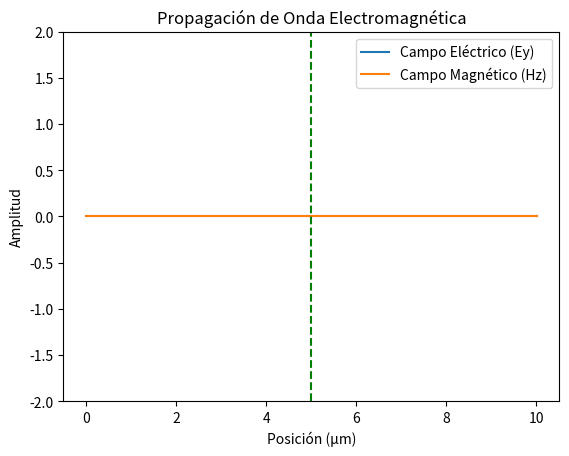

Write Python code to recreate this figure.
# ...existing code...
import numpy as np
import matplotlib.pyplot as plt
from matplotlib.animation import FuncAnimation

class Propagacion_ondas_1D:
    """
    Docstring for Propagacion_ondas_1D class.
    """

    def __init__(
        self,
        c=3e8,
        espaciado_mallado=10e-9,
        puntos_mallado=1001,
        simulacion_pasos=10000,
        delta_xp=400e-9,
        E0=1,
        kp=250,
        distancia_simulacion=10,
        er1=16,
        er2=49
    ):
        self.velocidad_prop = c
        self.espaciado_mallado = espaciado_mallado
        self.paso_temporal = self.espaciado_mallado / (2 * self.velocidad_prop)
        self.num_puntos = puntos_mallado
        self.simulacion_pasos = simulacion_pasos

        self.delta_xp = delta_xp
        self.E0 = E0
        self.kp = kp
        self.delta_tp = self.delta_xp / self.velocidad_prop
        self.top = 5 * self.delta_tp
        self.distancia_simulacion = distancia_simulacion
        self.er1 = er1
        self.er2 = er2

        self.malla_x = None
        self.malla_t = None
        self.Ey = None
        self.Hz = None

        self.variable_apoyo1 = np.zeros(np.round(2*np.sqrt(self.er1)).astype(int))
        self.variable_apoyo2 = np.zeros(np.round(2*np.sqrt(self.er1)).astype(int))
        self.variable_apoyo3 = np.zeros(np.round(2*np.sqrt(self.er2)).astype(int))
        self.variable_apoyo4 = np.zeros(np.round(2*np.sqrt(self.er2)).astype(int))
        

    def generar_mallado(self):
        self.malla_x = np.linspace(0, self.num_puntos * self.espaciado_mallado, self.num_puntos)
        self.malla_t = np.arange(0, self.simulacion_pasos * self.paso_temporal, self.paso_temporal)

    def Onda_1D(self):
        self.Ey = np.zeros(self.num_puntos)
        self.Hz = np.zeros(self.num_puntos)

    def Pulso(self, t):
        return self.E0 * np.exp(-((t - self.top) ** 2) / (2 * (self.delta_tp ** 2)))
    
    def E_r(self):
        e0=np.ones(500)*(1/(2*self.er1))
        er = np.ones(501)*(1/(2*self.er2))

        return np.concatenate((e0,er),axis = None)



    def Propagacion_campos(self, t):
        self.Ey[1:] = self.Ey[1:] - 0.5 * (self.Hz[1:] - self.Hz[:-1])
        self.Ey[self.kp] = self.Ey[self.kp] + self.Pulso(t)
        self.Hz[:-1] = self.Hz[:-1] - 0.5 * (self.Ey[1:] - self.Ey[:-1])

    def Absorbente(self,t):
        self.Ey[1:] = self.Ey[1:] - 0.5 * (self.Hz[1:] - self.Hz[:-1])
        self.Ey[self.kp] = self.Ey[self.kp] + self.Pulso(t)
        self.Ey[0] = self.variable_apoyo1
        self.variable_apoyo1 = self.variable_apoyo2
        self.variable_apoyo2 = self.Ey[1]
        self.Ey[-1] = self.variable_apoyo3
        self.variable_apoyo3 = self.variable_apoyo4
        self.variable_apoyo4 = self.Ey[-2]
        self.Hz[:-1] = self.Hz[:-1] - 0.5 * (self.Ey[1:] - self.Ey[:-1])

    def Absorbente_relativo(self, t):
        self.Ey[1:] = self.Ey[1:] - self.E_r()[1:]*(self.Hz[1:] - self.Hz[:-1])
        self.Ey[self.kp] = self.Ey[self.kp] + self.Pulso(t)
        self.Ey[0] = self.variable_apoyo1[0]
        self.variable_apoyo1[:-1] = self.variable_apoyo1[1:]
        self.variable_apoyo1[-1] = self.Ey[1]
        self.Ey[-1] = self.variable_apoyo3[-1]
        self.variable_apoyo3[1:] = self.variable_apoyo3[:-1]
        self.variable_apoyo3[0] = self.Ey[-2]
        self.Hz[:-1] = self.Hz[:-1] - 0.5 *(self.Ey[1:] - self.Ey[:-1])

    def generar_animacion(self):
        if self.malla_x is None or self.malla_t is None:
            self.generar_mallado()

        if self.kp < 0 or self.kp >= self.num_puntos:
            raise ValueError(f"kp fuera de rango: {self.kp} (0..{self.num_puntos-1})")

        self.Onda_1D()
        
        

        fig, ax = plt.subplots()
        Onda_Ey = ax.plot(self.malla_x*1e6, self.Ey, label='Campo Eléctrico (Ey)')[0]
        Onda_Hz = ax.plot(self.malla_x*1e6, self.Hz, label='Campo Magnético (Hz)')[0]
        ax.set_xlabel('Posición (µm)')
        ax.set_ylabel('Amplitud')
        Titulo = ax.set_title('Propagación de Onda Electromagnética') 
        ax.legend()
        ax.set_ylim(-2 * self.E0, 2 * self.E0)
        ax.vlines(500 * self.espaciado_mallado * 1e6, -2 * self.E0, 2 * self.E0, color='green', linestyle='--', label='Fuente')
        total_frames = self.simulacion_pasos // self.distancia_simulacion

        def animacion(frame):

            inicio = frame * self.distancia_simulacion
            fin = min(inicio + self.distancia_simulacion, self.simulacion_pasos)
            for t in range(int(inicio), int(fin)):
                tiempo = t * self.paso_temporal
                
                self.Absorbente_relativo(tiempo)


            Titulo.set_text(f'Propagación de Onda Electromagnética -- t = {(frame * self.distancia_simulacion * self.paso_temporal * 10**15):.2f} fs')
            Onda_Ey.set_ydata(self.Ey)
            Onda_Hz.set_ydata(self.Hz)


            return Titulo, Onda_Ey, Onda_Hz

        self.anim = FuncAnimation(
            fig, animacion, frames=total_frames, interval=10, blit=False, repeat=False
        )
        plt.show()



class Propagacion_ondas_2D(Propagacion_ondas_1D):
    def __init__(
        self,
        c=3e8,
        espaciado_mallado=10e-9,
        puntos_mallado=401,
        simulacion_pasos=10000,
        delta_xp=40e-9,
        E0=1,
        kp=200,
        distancia_simulacion=10,
        er1=1,
        er2=4,
        lp=200
    ):
        super().__init__(
            c=c,
            espaciado_mallado=espaciado_mallado,
            puntos_mallado=puntos_mallado,
            simulacion_pasos=simulacion_pasos,
            delta_xp=delta_xp,
            E0=E0,
            kp=kp,
            distancia_simulacion=distancia_simulacion,
            er1=er1,
            er2=er2
        )
    
        self.malla_y = None
        self.Ez = None
        self.Hx = None
        self.Hy = None
        self.lp = lp

    def generar_mallado(self):
        super().generar_mallado()
        self.malla_y = np.linspace(0, self.num_puntos * self.espaciado_mallado, self.num_puntos)
        print(self.malla_x.shape == self.malla_y.shape)

        Malla_Y, Malla_X = np.meshgrid(self.malla_y, self.malla_x)
        self.malla_x = Malla_X
        self.malla_y = Malla_Y

        return Malla_X, Malla_Y
    
    def Onda_2D(self):
        self.Ez = np.zeros((self.num_puntos, self.num_puntos))
        self.Hx = np.zeros((self.num_puntos, self.num_puntos))
        self.Hy = np.zeros((self.num_puntos, self.num_puntos))

    def Pulo_2D(self, t):
        return self.E0 * np.exp(-((t - self.top) ** 2) / (2 * (self.delta_tp ** 2)))
    
    def Propagacion_campos_2D(self, t):
        self.Ez[1:, 1:] = self.Ez[1:, 1:] + 0.5 * (self.Hy[1:, 1:] - self.Hy[:-1, 1:]) - 0.5*(self.Hx[1:, 1:] - self.Hx[1:, :-1])
        self.Ez[self.kp, self.lp] = self.Pulo_2D(t)
        self.Hx[:, :-1] = self.Hx[:, :-1] - 0.5 * (self.Ez[:, 1:] - self.Ez[:, :-1])
        self.Hy[:-1, :] = self.Hy[:-1, :] + 0.5 * (self.Ez[1:, :] - self.Ez[:-1, :])

    def generar_animacion_2D(self):
        if self.malla_x is None or self.malla_y is None or self.malla_t is None:
            self.generar_mallado()

        if self.kp < 0 or self.kp >= self.num_puntos:
            raise ValueError(f"kp fuera de rango: {self.kp} (0..{self.num_puntos-1})")

        self.Onda_2D()
        niveles=np.linspace(-0.1,0.1,21)
        fig, ax = plt.subplots()
        cs = ax.contourf(self.malla_x, self.malla_y, np.clip(self.Ez, -0.1, 0.1), niveles, cmap='hot')
        barracolor = plt.colorbar(cs)


        total_frames = self.simulacion_pasos // self.distancia_simulacion

        def animacion(frame):
            inicio = frame * self.distancia_simulacion
            fin = min(inicio + self.distancia_simulacion, self.simulacion_pasos)
            for t in range(int(inicio), int(fin)):
                tiempo = t * self.paso_temporal
                self.Propagacion_campos_2D(tiempo)
            ax.cla()
            ax.contourf(self.malla_x, self.malla_y, np.clip(self.Ez, -0.1, 0.1), niveles, cmap='hot')
            ax.set_title(f'Propagación de Onda Electromagnética en 2D -- t = {(frame * self.distancia_simulacion * self.paso_temporal * 10**15):.2f} fs')
            
            return None


        self.anim = FuncAnimation(
            fig, animacion, frames=total_frames, interval=10, blit=False, repeat=False
        )
        plt.show()

"""
Propagacion_ondas_2D_instance = Propagacion_ondas_2D()
print(Propagacion_ondas_2D_instance.delta_tp)

Propagacion_ondas_2D_instance.generar_animacion_2D()

"""
Propagacion_ondas_1D_instance = Propagacion_ondas_1D()
Propagacion_ondas_1D_instance.generar_animacion()
